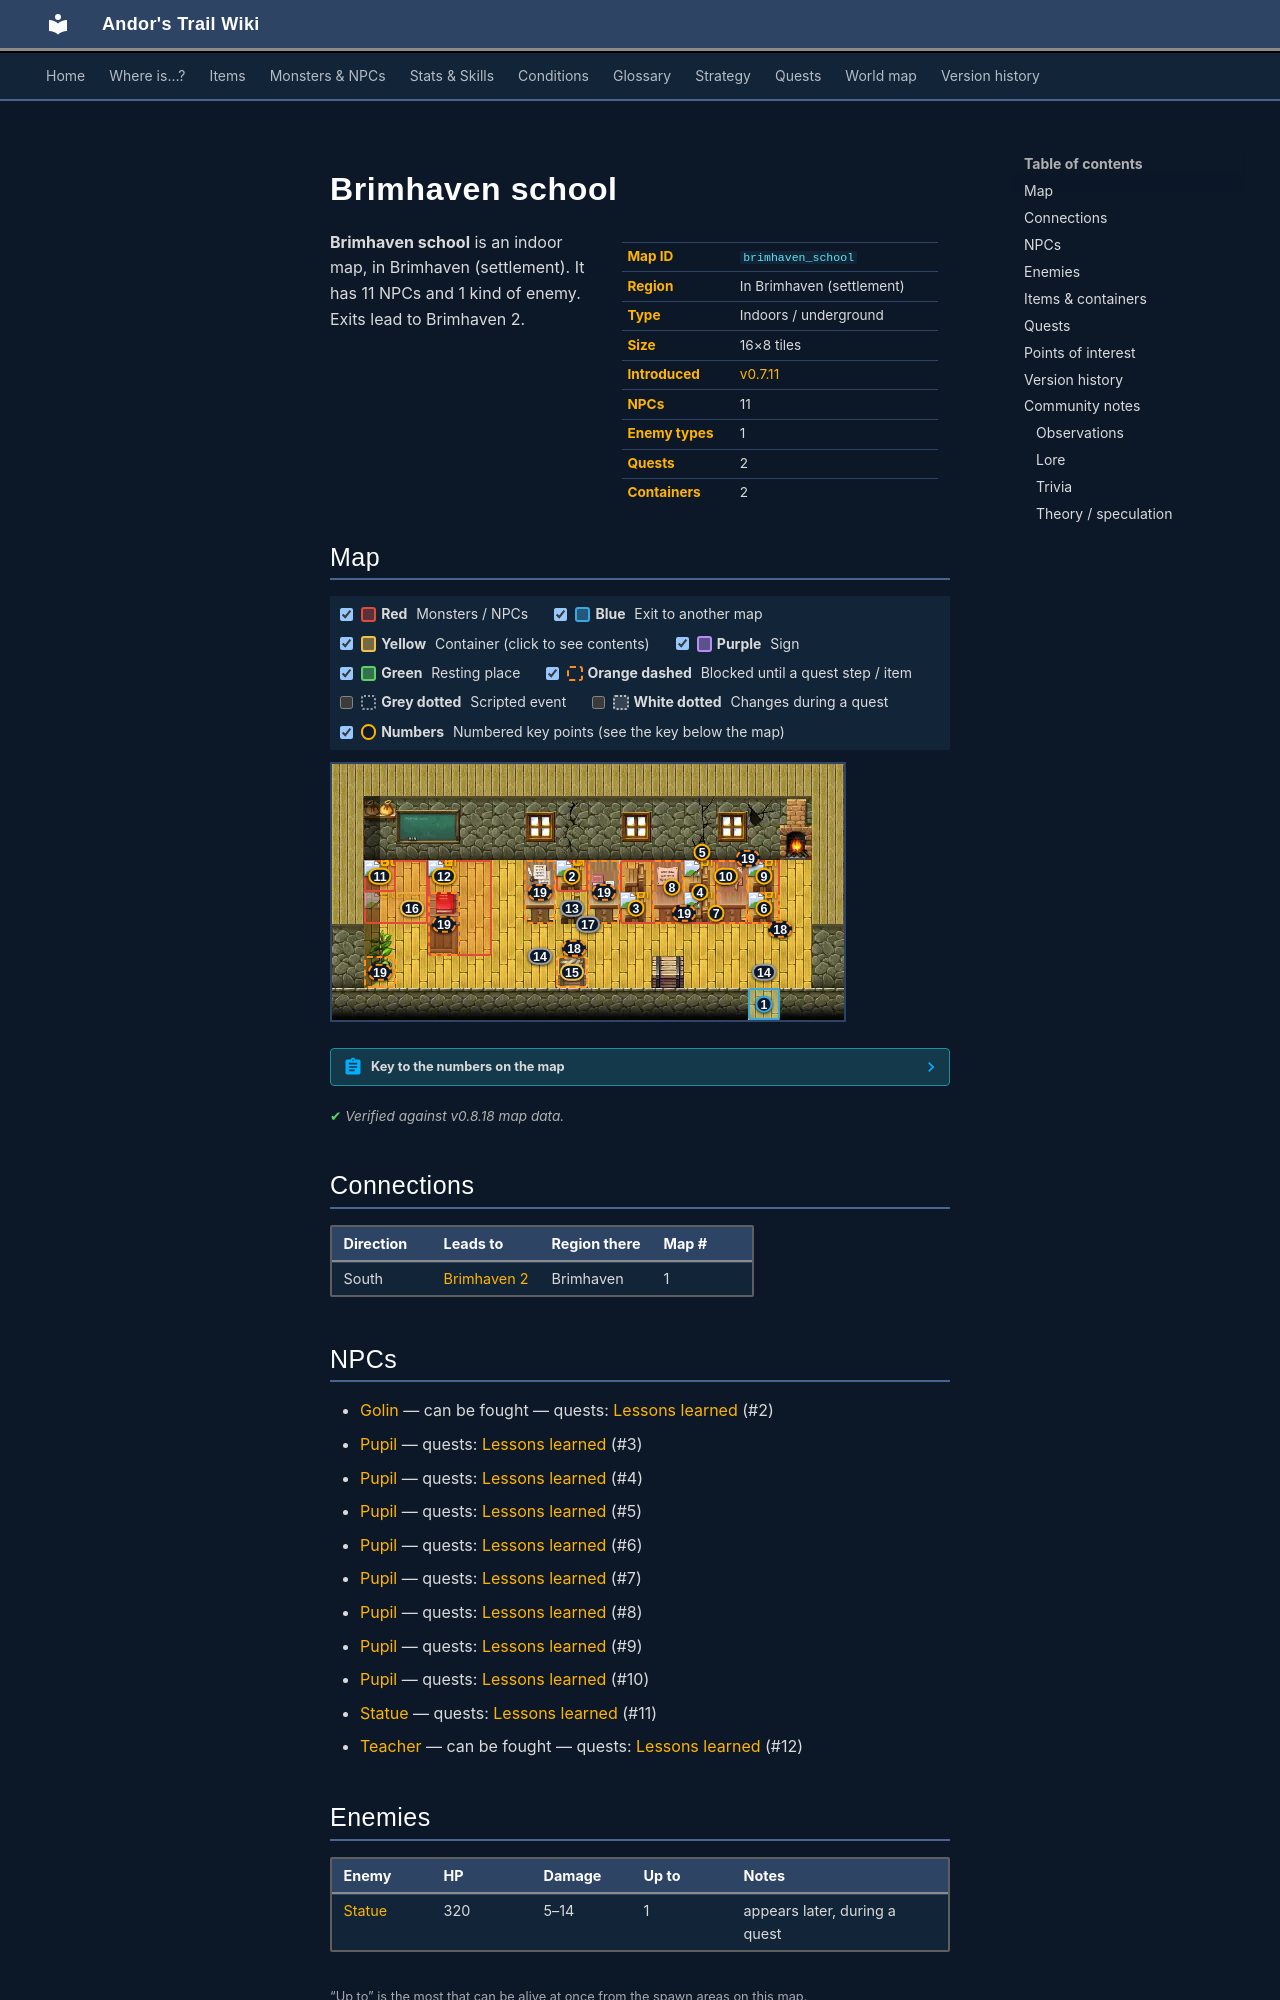

repository: asdfghjkl628/Andor-s-Trail-Wikiiii · page: maps/brimhaven_school/index.html · generator: mkdocs

---
description: "Brimhaven school is an indoor location in Andor's Trail, in Brimhaven (settlement). NPCs: Golin, Pupil, Pupil, Pupil, Pupil. Enemies: Statue. Exits to Brimhaven 2."
---

# Brimhaven school

<div class="infobox" markdown>

| | |
|---|---|
| **Map ID** | `brimhaven_school` |
| **Region** | In Brimhaven (settlement) |
| **Type** | Indoors / underground |
| **Size** | 16×8 tiles |
| **Introduced** | [v0.7.11](../versions/0.7.11.md) |
| **NPCs** | 11 |
| **Enemy types** | 1 |
| **Quests** | 2 |
| **Containers** | 2 |

</div>

**Brimhaven school** is an indoor map, in Brimhaven (settlement). It has 11 NPCs and 1 kind of enemy. Exits lead to Brimhaven 2.
